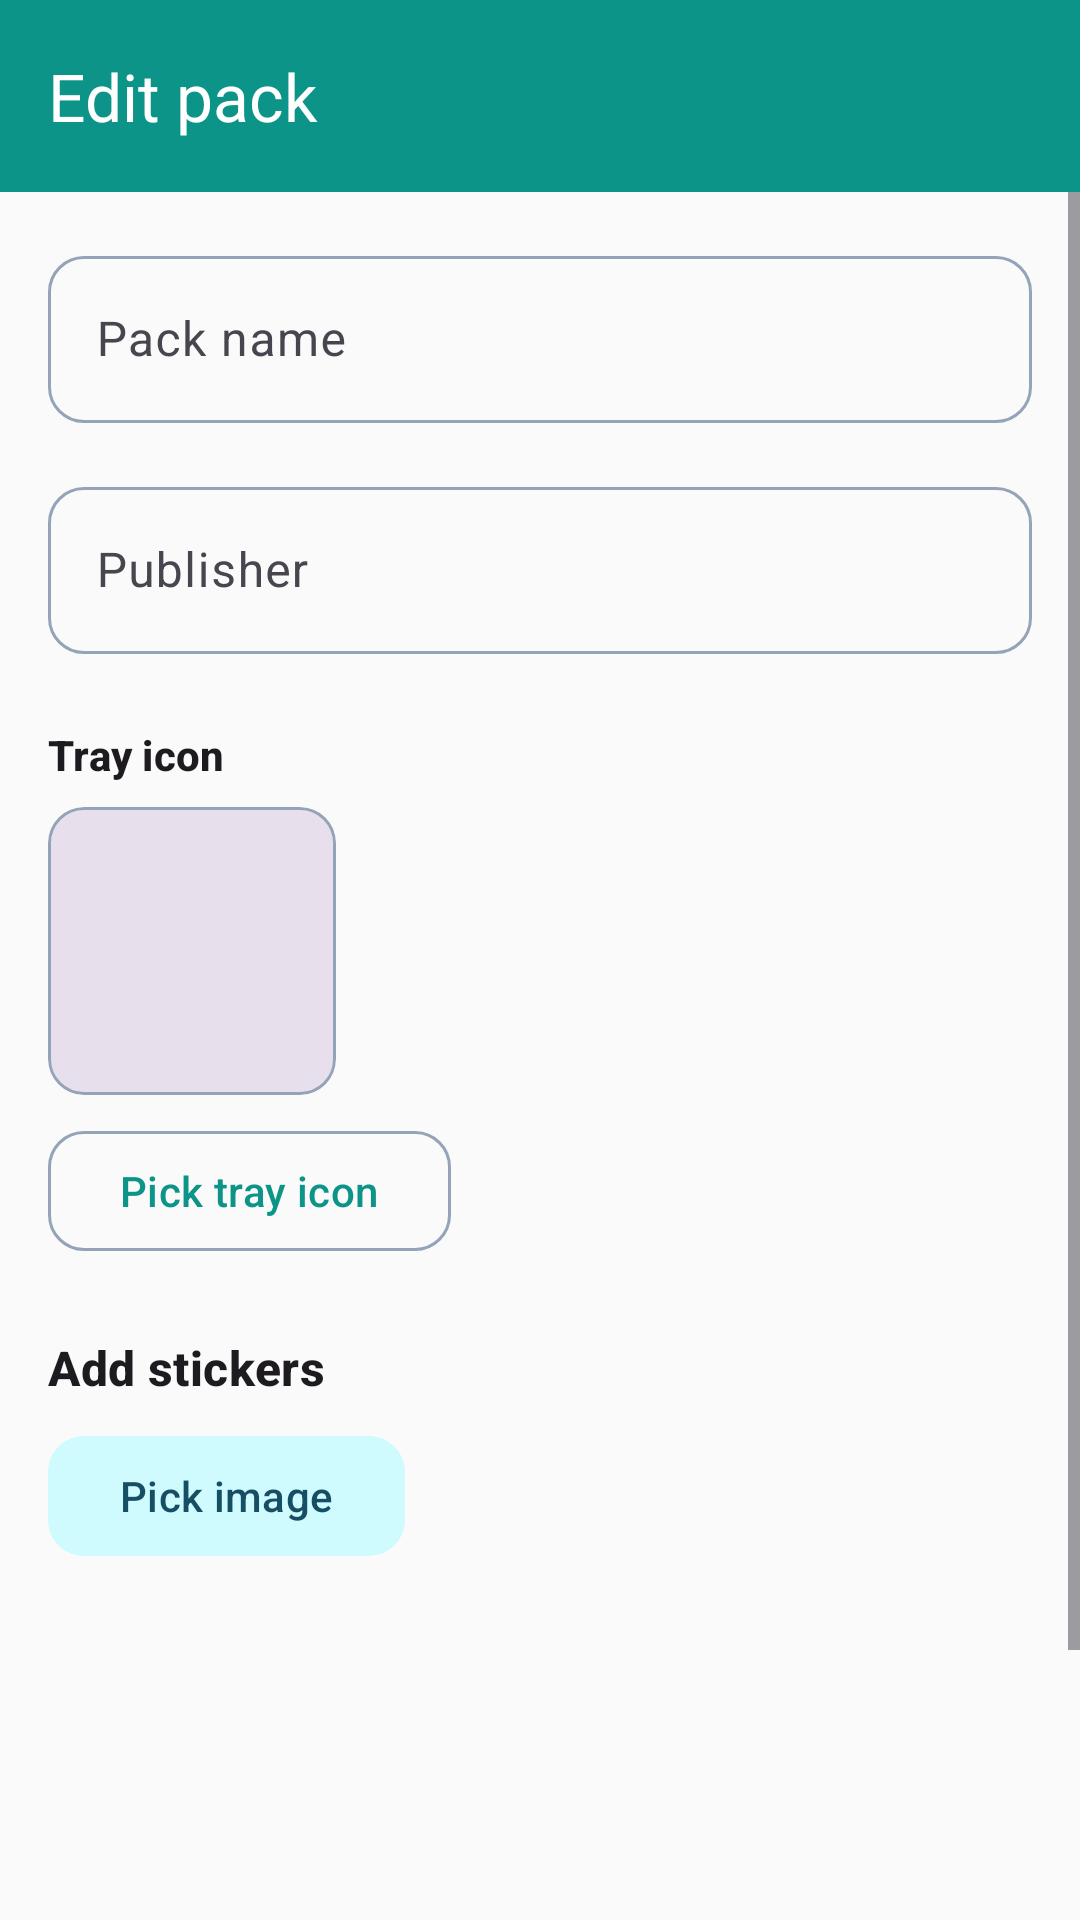

Write the Android layout XML for this screen, with the resource values it uses.
<!-- AndroidManifest.xml: application theme Theme.Stickerrr -->
<!-- res/layout/activity_edit_pack.xml -->
<?xml version="1.0" encoding="utf-8"?>
<androidx.coordinatorlayout.widget.CoordinatorLayout
    xmlns:android="http://schemas.android.com/apk/res/android"
    xmlns:app="http://schemas.android.com/apk/res-auto"
    xmlns:tools="http://schemas.android.com/tools"
    android:layout_width="match_parent"
    android:layout_height="match_parent"
    android:background="?android:attr/colorBackground">

    <com.google.android.material.appbar.AppBarLayout
        android:layout_width="match_parent"
        android:layout_height="wrap_content"
        android:background="?attr/colorPrimary"
        app:elevation="0dp">

        <com.google.android.material.appbar.MaterialToolbar
            android:id="@+id/toolbar"
            android:layout_width="match_parent"
            android:layout_height="?attr/actionBarSize"
            android:background="?attr/colorPrimary"
            app:title="@string/edit_pack"
            app:titleTextColor="@color/white"
            app:navigationIconTint="@color/white" />
    </com.google.android.material.appbar.AppBarLayout>

    <ScrollView
        android:layout_width="match_parent"
        android:layout_height="match_parent"
        android:fillViewport="true"
        app:layout_behavior="@string/appbar_scrolling_view_behavior">

        <LinearLayout
            android:layout_width="match_parent"
            android:layout_height="wrap_content"
            android:orientation="vertical"
            android:padding="@dimen/spacing_md">

            <com.google.android.material.textfield.TextInputLayout
                android:layout_width="match_parent"
                android:layout_height="wrap_content"
                style="@style/Widget.Material3.TextInputLayout.OutlinedBox"
                android:hint="@string/pack_name"
                app:boxCornerRadiusTopStart="12dp"
                app:boxCornerRadiusTopEnd="12dp"
                app:boxCornerRadiusBottomStart="12dp"
                app:boxCornerRadiusBottomEnd="12dp">

                <com.google.android.material.textfield.TextInputEditText
                    android:id="@+id/editPackName"
                    android:layout_width="match_parent"
                    android:layout_height="wrap_content"
                    android:inputType="text"
                    android:maxLines="1" />
            </com.google.android.material.textfield.TextInputLayout>

            <com.google.android.material.textfield.TextInputLayout
                android:layout_width="match_parent"
                android:layout_height="wrap_content"
                android:layout_marginTop="@dimen/spacing_md"
                style="@style/Widget.Material3.TextInputLayout.OutlinedBox"
                android:hint="@string/publisher"
                app:boxCornerRadiusTopStart="12dp"
                app:boxCornerRadiusTopEnd="12dp"
                app:boxCornerRadiusBottomStart="12dp"
                app:boxCornerRadiusBottomEnd="12dp">

                <com.google.android.material.textfield.TextInputEditText
                    android:id="@+id/editPublisher"
                    android:layout_width="match_parent"
                    android:layout_height="wrap_content"
                    android:inputType="text"
                    android:maxLines="1" />
            </com.google.android.material.textfield.TextInputLayout>

            <TextView
                android:layout_width="wrap_content"
                android:layout_height="wrap_content"
                android:layout_marginTop="@dimen/spacing_lg"
                android:text="@string/tray_icon"
                android:textAppearance="?attr/textAppearanceTitleSmall"
                android:textStyle="bold" />

            <com.google.android.material.card.MaterialCardView
                android:layout_width="96dp"
                android:layout_height="96dp"
                android:layout_marginTop="@dimen/spacing_sm"
                app:cardCornerRadius="@dimen/image_corner_radius"
                app:cardElevation="0dp"
                app:strokeColor="?attr/colorOutline"
                app:strokeWidth="1dp">

                <ImageView
                    android:id="@+id/imgTrayPreview"
                    android:layout_width="match_parent"
                    android:layout_height="match_parent"
                    android:scaleType="centerCrop"
                    android:background="?attr/colorSurfaceVariant"
                    android:contentDescription="@string/tray_icon" />
            </com.google.android.material.card.MaterialCardView>

            <com.google.android.material.button.MaterialButton
                android:id="@+id/btnPickTray"
                style="@style/Widget.Material3.Button.OutlinedButton"
                android:layout_width="wrap_content"
                android:layout_height="wrap_content"
                android:layout_marginTop="@dimen/spacing_sm"
                android:text="@string/pick_tray_icon"
                app:cornerRadius="12dp" />

            <TextView
                android:layout_width="wrap_content"
                android:layout_height="wrap_content"
                android:layout_marginTop="@dimen/spacing_lg"
                android:text="@string/add_stickers"
                android:textAppearance="?attr/textAppearanceTitleMedium"
                android:textStyle="bold" />

            <com.google.android.material.button.MaterialButton
                android:id="@+id/btnPickImage"
                style="@style/Widget.Material3.Button.TonalButton"
                android:layout_width="wrap_content"
                android:layout_height="wrap_content"
                android:layout_marginTop="@dimen/spacing_sm"
                android:text="@string/pick_image"
                app:cornerRadius="12dp" />

            <androidx.recyclerview.widget.RecyclerView
                android:id="@+id/recyclerStickers"
                android:layout_width="match_parent"
                android:layout_height="wrap_content"
                android:layout_marginTop="@dimen/spacing_md"
                android:minHeight="120dp"
                tools:listitem="@layout/item_sticker_edit" />

            <com.google.android.material.button.MaterialButton
                android:id="@+id/btnSave"
                android:layout_width="match_parent"
                android:layout_height="wrap_content"
                android:layout_marginTop="@dimen/spacing_lg"
                android:text="@string/save_pack"
                style="@style/Widget.Material3.Button"
                app:cornerRadius="12dp" />
        </LinearLayout>
    </ScrollView>
</androidx.coordinatorlayout.widget.CoordinatorLayout>
<!-- res/layout/item_sticker_edit.xml (included above) -->
<?xml version="1.0" encoding="utf-8"?>
<LinearLayout
    xmlns:android="http://schemas.android.com/apk/res/android"
    android:layout_width="match_parent"
    android:layout_height="wrap_content"
    android:orientation="horizontal"
    android:gravity="center_vertical"
    android:padding="8dp">

    <TextView
        android:id="@+id/txtStickerIndex"
        android:layout_width="wrap_content"
        android:layout_height="wrap_content"
        android:textSize="14sp" />

    <TextView
        android:id="@+id/txtStickerFile"
        android:layout_width="0dp"
        android:layout_height="wrap_content"
        android:layout_weight="1"
        android:layout_marginStart="8dp"
        android:ellipsize="end"
        android:maxLines="1"
        android:textSize="12sp" />

    <Button
        android:id="@+id/btnRemove"
        android:layout_width="wrap_content"
        android:layout_height="wrap_content"
        android:text="@string/remove"
        style="@style/Widget.Material3.Button.TextButton" />
</LinearLayout>
<!-- resources referenced by this layout -->
<resources>
  <color name="white">#FFFFFFFF</color>
  <dimen name="image_corner_radius">12dp</dimen>
  <dimen name="spacing_lg">24dp</dimen>
  <dimen name="spacing_md">16dp</dimen>
  <dimen name="spacing_sm">8dp</dimen>
  <string name="add_stickers">Add stickers</string>
  <string name="edit_pack">Edit pack</string>
  <string name="pack_name">Pack name</string>
  <string name="pick_image">Pick image</string>
  <string name="pick_tray_icon">Pick tray icon</string>
  <string name="publisher">Publisher</string>
  <string name="remove">Remove</string>
  <string name="save_pack">Save pack</string>
  <string name="tray_icon">Tray icon</string>
  <style name="Theme.Stickerrr" parent="Base.Theme.Stickerrr" />
  <style name="Base.Theme.Stickerrr" parent="Theme.Material3.Light.NoActionBar">
          <item name="colorPrimary">@color/primary</item>
          <item name="colorOnPrimary">@color/on_primary</item>
          <item name="colorPrimaryContainer">@color/primary_container</item>
          <item name="colorOnPrimaryContainer">@color/on_primary_container</item>
          <item name="colorSecondary">@color/secondary</item>
          <item name="colorOnSecondary">@color/on_secondary</item>
          <item name="colorSecondaryContainer">@color/secondary_container</item>
          <item name="colorOnSecondaryContainer">@color/on_secondary_container</item>
          <item name="android:colorBackground">@color/surface</item>
          <item name="colorSurface">@color/surface_container</item>
          <item name="colorOutline">@color/outline</item>
          <item name="android:statusBarColor">@color/primary</item>
          <item name="android:navigationBarColor">@color/surface</item>
          <item name="shapeAppearanceSmallComponent">@style/ShapeAppearance.Stickerrr.Small</item>
          <item name="shapeAppearanceMediumComponent">@style/ShapeAppearance.Stickerrr.Medium</item>
          <item name="shapeAppearanceLargeComponent">@style/ShapeAppearance.Stickerrr.Large</item>
      </style>
  <color name="primary">#0D9488</color>
  <color name="on_primary">#FFFFFF</color>
  <color name="primary_container">#CCFBF1</color>
  <color name="on_primary_container">#134E4A</color>
  <color name="secondary">#0891B2</color>
  <color name="on_secondary">#FFFFFF</color>
  <color name="secondary_container">#CFFAFE</color>
  <color name="on_secondary_container">#164E63</color>
  <color name="surface">#FAFAFA</color>
  <color name="surface_container">#FFFFFF</color>
  <color name="outline">#94A3B8</color>
  <style name="ShapeAppearance.Stickerrr.Small" parent="ShapeAppearance.Material3.SmallComponent">
          <item name="cornerFamily">rounded</item>
          <item name="cornerSize">8dp</item>
      </style>
  <style name="ShapeAppearance.Stickerrr.Medium" parent="ShapeAppearance.Material3.MediumComponent">
          <item name="cornerFamily">rounded</item>
          <item name="cornerSize">12dp</item>
      </style>
  <style name="ShapeAppearance.Stickerrr.Large" parent="ShapeAppearance.Material3.LargeComponent">
          <item name="cornerFamily">rounded</item>
          <item name="cornerSize">16dp</item>
      </style>
</resources>
